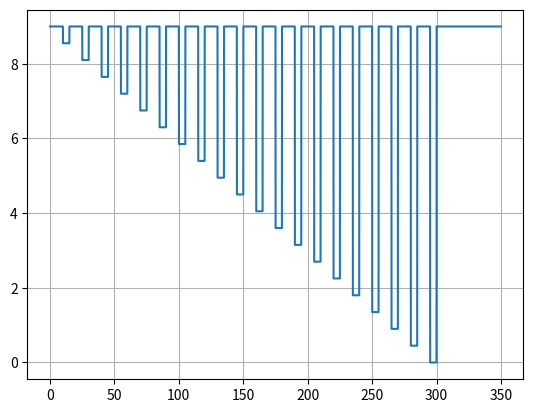

Reproduce this figure in Python.
import matplotlib.pyplot as plt
import numpy as np

x = np.arange(0,350,0.01)
y = []
Usmin = 9
for i in x:
    if i <= 10:
        vol = Usmin
    if i > 10:
        t1 = int((i-10)/15) + 1
        while 1:
            t2 = (i-10)%15
            if t2 >= 15:
                t2 %= 15
            else:
                break;
        if t1 > 20:
            vol = Usmin
        else:
            if t2 < 5:
                delta = t1*0.05
                vol = Usmin*(1-delta)
            elif t2 >= 5:
                vol = Usmin
    y.append(vol)
    #print(delta)

plt.plot(x,y)
plt.grid()
plt.show()
